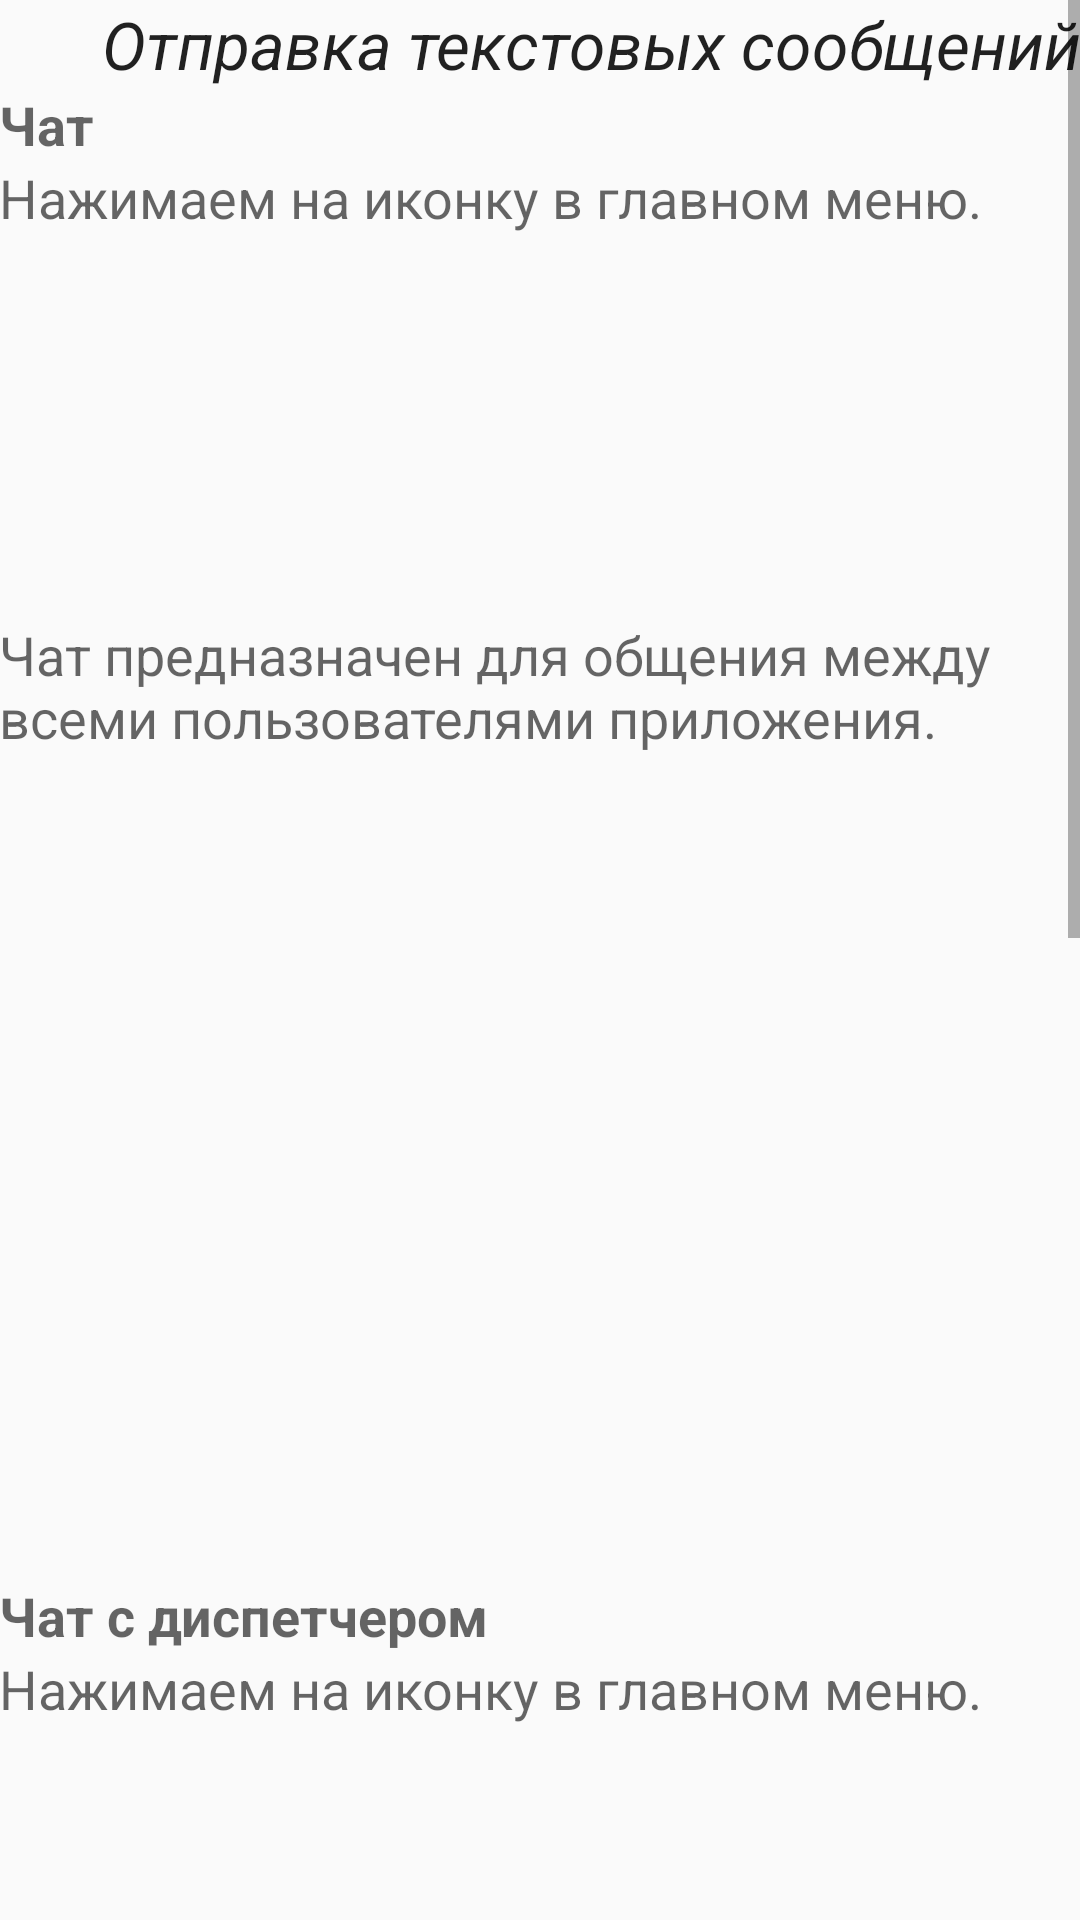

The Android layout XML behind this screen, and the referenced resources:
<!-- AndroidManifest.xml: activity theme AppTheme.ActionBarTrue -->
<!-- res/layout/activity_instruction.xml -->
<?xml version="1.0" encoding="utf-8"?>
<ScrollView xmlns:android="http://schemas.android.com/apk/res/android"
    xmlns:app="http://schemas.android.com/apk/res-auto"
    xmlns:tools="http://schemas.android.com/tools"
    android:layout_width="match_parent"
    android:layout_height="match_parent"
    tools:context="by.kristalltrans.kristalltransmobile.InstructionActivity">

        <LinearLayout
            android:layout_width="match_parent"
            android:layout_height="wrap_content"
            android:orientation="vertical"
            android:paddingBottom="@dimen/activity_vertical_margin"
            android:paddingLeft="@dimen/activity_horizontal_margin"
            android:paddingRight="@dimen/activity_horizontal_margin"
            android:paddingTop="@dimen/activity_vertical_margin">

            <TextView
                android:layout_width="match_parent"
                android:layout_height="wrap_content"
                android:layout_gravity="end"
                android:text="Отправка текстовых сообщений"
                android:textAlignment="viewEnd"
                android:textAppearance="?android:attr/textAppearanceLarge"
                android:textStyle="normal|italic" />

            <TextView
                android:layout_width="match_parent"
                android:layout_height="wrap_content"
                android:text="Чат"
                android:textAppearance="?android:attr/textAppearanceMedium"
                android:textStyle="normal|bold" />

            <TextView
                android:layout_width="match_parent"
                android:layout_height="wrap_content"
                android:text="Нажимаем на иконку в главном меню."
                android:textAppearance="?android:attr/textAppearanceMedium" />

            <ImageView
                android:layout_width="match_parent"
                android:layout_height="128dp"
                android:padding="8dp"
                app:srcCompat="@drawable/chat" />

            <TextView
                android:layout_width="match_parent"
                android:layout_height="wrap_content"
                android:text="Чат предназначен для общения между всеми пользователями приложения."
                android:textAppearance="?android:attr/textAppearanceMedium" />

            <ImageView
                android:layout_width="match_parent"
                android:layout_height="256dp"
                android:padding="8dp"
                app:srcCompat="@drawable/inf1" />

            <TextView
                android:layout_width="match_parent"
                android:layout_height="wrap_content"
                android:textAppearance="?android:attr/textAppearanceSmall" />

            <TextView
                android:layout_width="match_parent"
                android:layout_height="wrap_content"
                android:text="Чат с диспетчером"
                android:textAppearance="?android:attr/textAppearanceMedium"
                android:textStyle="normal|bold" />

            <TextView
                android:layout_width="match_parent"
                android:layout_height="wrap_content"
                android:text="Нажимаем на иконку в главном меню."
                android:textAppearance="?android:attr/textAppearanceMedium" />

            <ImageView
                android:layout_width="match_parent"
                android:layout_height="56dp"
                android:padding="8dp"
                app:srcCompat="@drawable/inf2" />

            <ImageView
                android:layout_width="match_parent"
                android:layout_height="256dp"
                android:padding="8dp"
                app:srcCompat="@drawable/inf3" />

            <TextView
                android:layout_width="match_parent"
                android:layout_height="wrap_content"
                android:textAppearance="?android:attr/textAppearanceMedium" />

            <TextView
                android:layout_width="match_parent"
                android:layout_height="wrap_content"
                android:layout_gravity="end"
                android:text="Отправка фотодокументов"
                android:textAlignment="viewEnd"
                android:textAppearance="?android:attr/textAppearanceLarge"
                android:textStyle="normal|italic" />

            <TextView
                android:layout_width="match_parent"
                android:layout_height="wrap_content"
                android:text="Нажимаем на иконку в главном меню."
                android:textAppearance="?android:attr/textAppearanceMedium" />

            <ImageView
                android:layout_width="match_parent"
                android:layout_height="128dp"
                android:padding="8dp"
                app:srcCompat="@drawable/photo_camera" />

            <TextView
                android:layout_width="match_parent"
                android:layout_height="wrap_content"
                android:text="Фотографируем нужный документ и ожидаем окончание загрузки."
                android:textAppearance="?android:attr/textAppearanceMedium" />

            <TextView
                android:layout_width="match_parent"
                android:layout_height="wrap_content"
                android:textAppearance="?android:attr/textAppearanceMedium" />

            <TextView
                android:layout_width="match_parent"
                android:layout_height="wrap_content"
                android:layout_gravity="end"
                android:text="Погода"
                android:textAlignment="viewEnd"
                android:textAppearance="?android:attr/textAppearanceLarge"
                android:textStyle="normal|italic" />

            <TextView
                android:layout_width="match_parent"
                android:layout_height="wrap_content"
                android:text="Нажимаем на раздел погоды в главном меню и выбираем Страну – Город."
                android:textAppearance="?android:attr/textAppearanceMedium" />

            <LinearLayout
                android:id="@+id/llWeather"
                android:layout_width="match_parent"
                android:layout_height="match_parent"
                android:gravity="center"
                android:orientation="vertical">

                <TextView
                    android:id="@+id/tvCity"
                    android:layout_width="match_parent"
                    android:layout_height="wrap_content"
                    android:gravity="center_horizontal"
                    android:text="В Гродно"
                    android:textAppearance="?android:attr/textAppearanceMedium" />

                <TextView
                    android:id="@+id/tvTempCurrent"
                    android:layout_width="match_parent"
                    android:layout_height="wrap_content"
                    android:gravity="center_horizontal"
                    android:text="−9 ˚С"
                    android:textAppearance="?android:attr/textAppearanceLarge" />

                <TextView
                    android:id="@+id/tvTodayForecast"
                    android:layout_width="match_parent"
                    android:layout_height="wrap_content"
                    android:gravity="center"
                    android:text="Сегодня пасмурно\nветер 5м/с"
                    android:textAppearance="?android:attr/textAppearanceSmall" />
            </LinearLayout>

        </LinearLayout>
</ScrollView>
<!-- resources referenced by this layout -->
<resources>
  <!-- drawable inf1: png bitmap (drawable, 44553 bytes) -->
  <!-- drawable inf2: png bitmap (drawable, 4820 bytes) -->
  <!-- drawable inf3: png bitmap (drawable, 38472 bytes) -->
  <style name="AppTheme.ActionBarTrue" parent="Theme.AppCompat.Light">
          <item name="windowActionBar">true</item>
          <item name="colorPrimaryDark">@color/colorPrimaryDark</item>
          <item name="colorAccent">@color/colorAccent</item>
      </style>
  <color name="colorPrimaryDark">#0594E1</color>
  <color name="colorAccent">#149ee6</color>
</resources>
